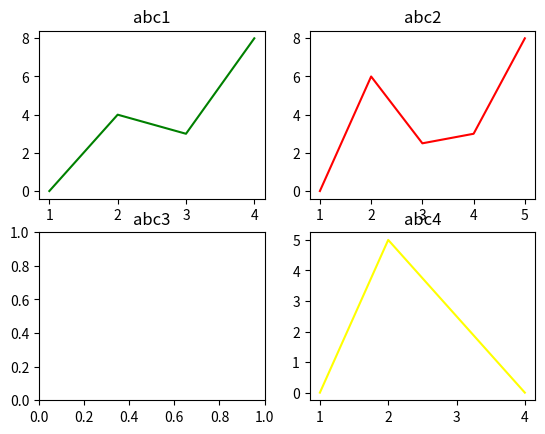

The script that saved this image:
import matplotlib.pyplot as plt
import numpy as np

 
# a)
x = np.array([2,3,4,5])
y = np.array([6,2,3,9])
plt.plot([1,2,3,4],[1,4,3,9],'r',x,y,'g^')
plt.title("ABC")
plt.xlabel("Hoành độ")
plt.ylabel("Tung độ")
#plt.show()
plt.clf()


# b)
bot_label = np.arange(1,5)
value_1 = np.array([50,100,200,15])
value_2 = np.array([90,30,25,40])

index = np.arange(4)
width = 0.30

plt.bar(index, value_1, width, color="green", label="1")
plt.bar(index+width, value_2, width, color="yellow", label="2")
plt.title("pv_maicogroup")
plt.xlabel("Thứ tự")
plt.ylabel("Giá trị")
plt.xticks(index+width/2, bot_label)
plt.legend(loc="best")
#plt.show()
plt.clf()


# c)

plt.title("abc")

fig, ax = plt.subplots(2, 2)

ax[0 ,0].plot([1,2,3,4],[0,4.0,3.0,8.0],color='green')
ax[0, 0].set_title("abc1")

ax[0 ,1].plot([1,2,3,4,5],[0,6.0,2.5,3.0,8.0],color='red')
ax[0, 1].set_title("abc2")

ax[1 ,0].plot([0.0,0.2,0.4,0.6,0.8,1.0],[0,0,0,0,0,0],color='white')
ax[1, 0].set_title("abc3")
ax[1, 0].set_xlim([0.0, 1.0])
ax[1, 0].set_ylim([0.00, 1.00])

ax[1 ,1].plot([1,2,4],[0,5,0],color='yellow')
ax[1, 1].set_title("abc4")

plt.show()